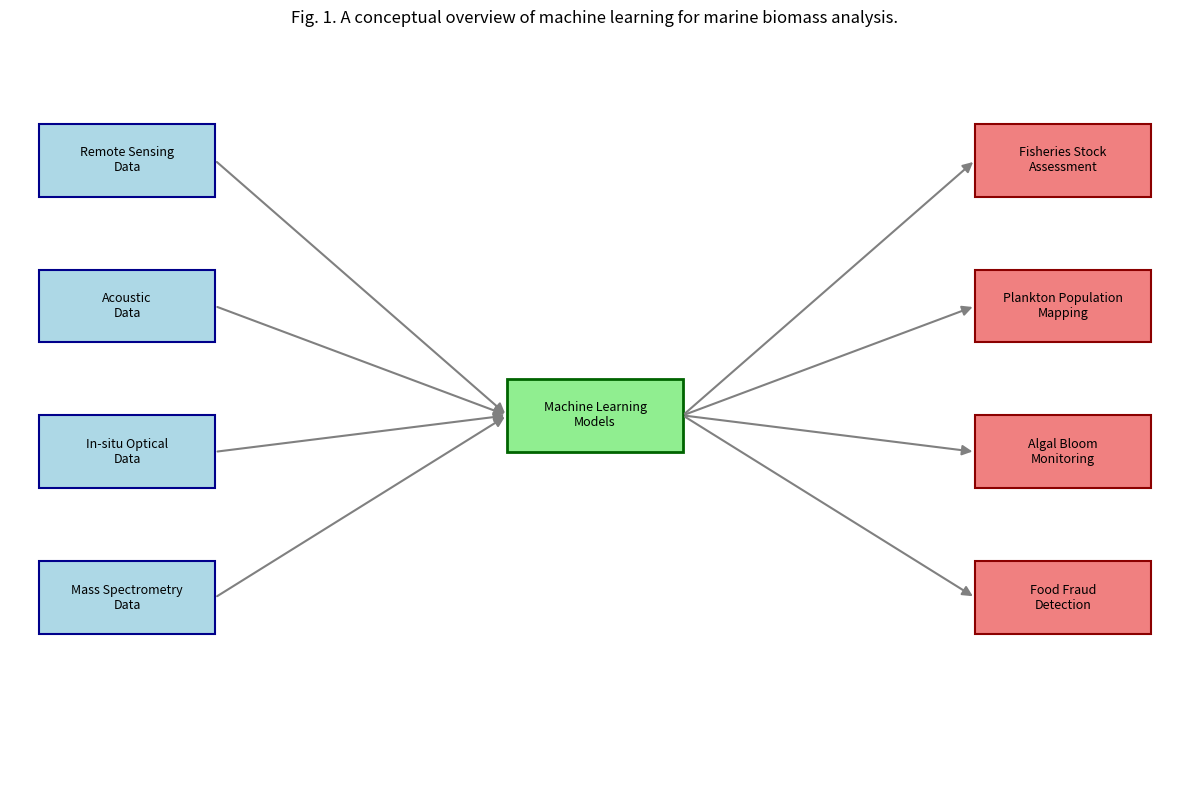

Write the Python code that produced this figure. (Note: this script raises an exception after producing the figure.)
import matplotlib.pyplot as plt
import matplotlib.patches as patches
from matplotlib.offsetbox import OffsetImage, AnnotationBbox
import numpy as np

def create_conceptual_overview_figure():
    fig, ax = plt.subplots(figsize=(12, 8)) # Adjust figure size as needed

    # --- 1. Define Nodes and Connections ---

    # Data Source Nodes (Left)
    data_sources = {
        "Satellite": (0.1, 0.85, "Remote Sensing\nData"),
        "Sonar": (0.1, 0.65, "Acoustic\nData"),
        "Camera": (0.1, 0.45, "In-situ Optical\nData"),
        "MassSpec": (0.1, 0.25, "Mass Spectrometry\nData"),
    }

    # ML Model Node (Center)
    ml_model_center_x = 0.5
    ml_model_node = (ml_model_center_x, 0.5, "Machine Learning\nModels")

    # Application Nodes (Right)
    applications = {
        "Fisheries": (0.9, 0.85, "Fisheries Stock\nAssessment"),
        "Plankton": (0.9, 0.65, "Plankton Population\nMapping"),
        "Algae": (0.9, 0.45, "Algal Bloom\nMonitoring"),
        "FoodFraud": (0.9, 0.25, "Food Fraud\nDetection"),
    }

    # --- 2. Draw Nodes (Boxes) ---
    box_width = 0.15
    box_height = 0.1
    text_props = dict(ha='center', va='center', fontsize=9, color='black')

    # Draw Data Source boxes
    data_source_boxes = {}
    for key, (x, y, label) in data_sources.items():
        rect = patches.Rectangle((x - box_width/2, y - box_height/2), box_width, box_height,
                                 linewidth=1.5, edgecolor='darkblue', facecolor='lightblue', zorder=2)
        ax.add_patch(rect)
        ax.text(x, y, label, **text_props)
        data_source_boxes[key] = (x + box_width/2, y) # Store right edge for arrows

    # Draw ML Model box
    ml_rect = patches.Rectangle((ml_model_node[0] - box_width/2, ml_model_node[1] - box_height/2), box_width, box_height,
                                linewidth=2, edgecolor='darkgreen', facecolor='lightgreen', zorder=2)
    ax.add_patch(ml_rect)
    ax.text(ml_model_node[0], ml_model_node[1], ml_model_node[2], **text_props)
    ml_model_left_edge = ml_model_node[0] - box_width/2
    ml_model_right_edge = ml_model_node[0] + box_width/2


    # Draw Application boxes
    application_boxes = {}
    for key, (x, y, label) in applications.items():
        rect = patches.Rectangle((x - box_width/2, y - box_height/2), box_width, box_height,
                                 linewidth=1.5, edgecolor='darkred', facecolor='lightcoral', zorder=2)
        ax.add_patch(rect)
        ax.text(x, y, label, **text_props)
        application_boxes[key] = (x - box_width/2, y) # Store left edge for arrows

    # --- 3. Draw Arrows ---
    arrow_props = dict(facecolor='gray', edgecolor='gray', arrowstyle='-|>', linewidth=1.5, mutation_scale=15, zorder=1)

    # Arrows from Data Sources to ML Model
    for key, (x_start, y_start) in data_source_boxes.items():
        x_end = ml_model_left_edge
        y_end = ml_model_node[1] # Arrow points to center of ML box vertically
        ax.annotate("", xy=(x_end, y_end), xytext=(x_start, y_start), arrowprops=arrow_props)
        # Add slight bends to make them less direct
        # ax.annotate("", xy=(x_end, y_end), xytext=(x_start, y_start),
        #             arrowprops=dict(facecolor='gray', edgecolor='gray', arrowstyle='-|>',
        #                             linewidth=1.5, mutation_scale=15,
        #                             connectionstyle="arc3,rad=-0.2"), zorder=1)


    # Arrows from ML Model to Applications
    for key, (x_end, y_end) in application_boxes.items():
        x_start = ml_model_right_edge
        y_start = ml_model_node[1] # Arrow starts from center of ML box vertically
        ax.annotate("", xy=(x_end, y_end), xytext=(x_start, y_start), arrowprops=arrow_props)
        # Add slight bends
        # ax.annotate("", xy=(x_end, y_end), xytext=(x_start, y_start),
        #             arrowprops=dict(facecolor='gray', edgecolor='gray', arrowstyle='-|>',
        #                             linewidth=1.5, mutation_scale=15,
        #                             connectionstyle="arc3,rad=0.2"), zorder=1)


    # --- 4. Figure Styling ---
    ax.set_xlim(0, 1)
    ax.set_ylim(0, 1)
    ax.axis('off') # Hide axes
    ax.set_title("Fig. 1. A conceptual overview of machine learning for marine biomass analysis.", fontsize=12, pad=20)
    
    plt.tight_layout()
    plt.savefig("figures/conceptual_overview_figure.png", dpi=300)
    plt.show()

# Run the function to generate the plot
create_conceptual_overview_figure()